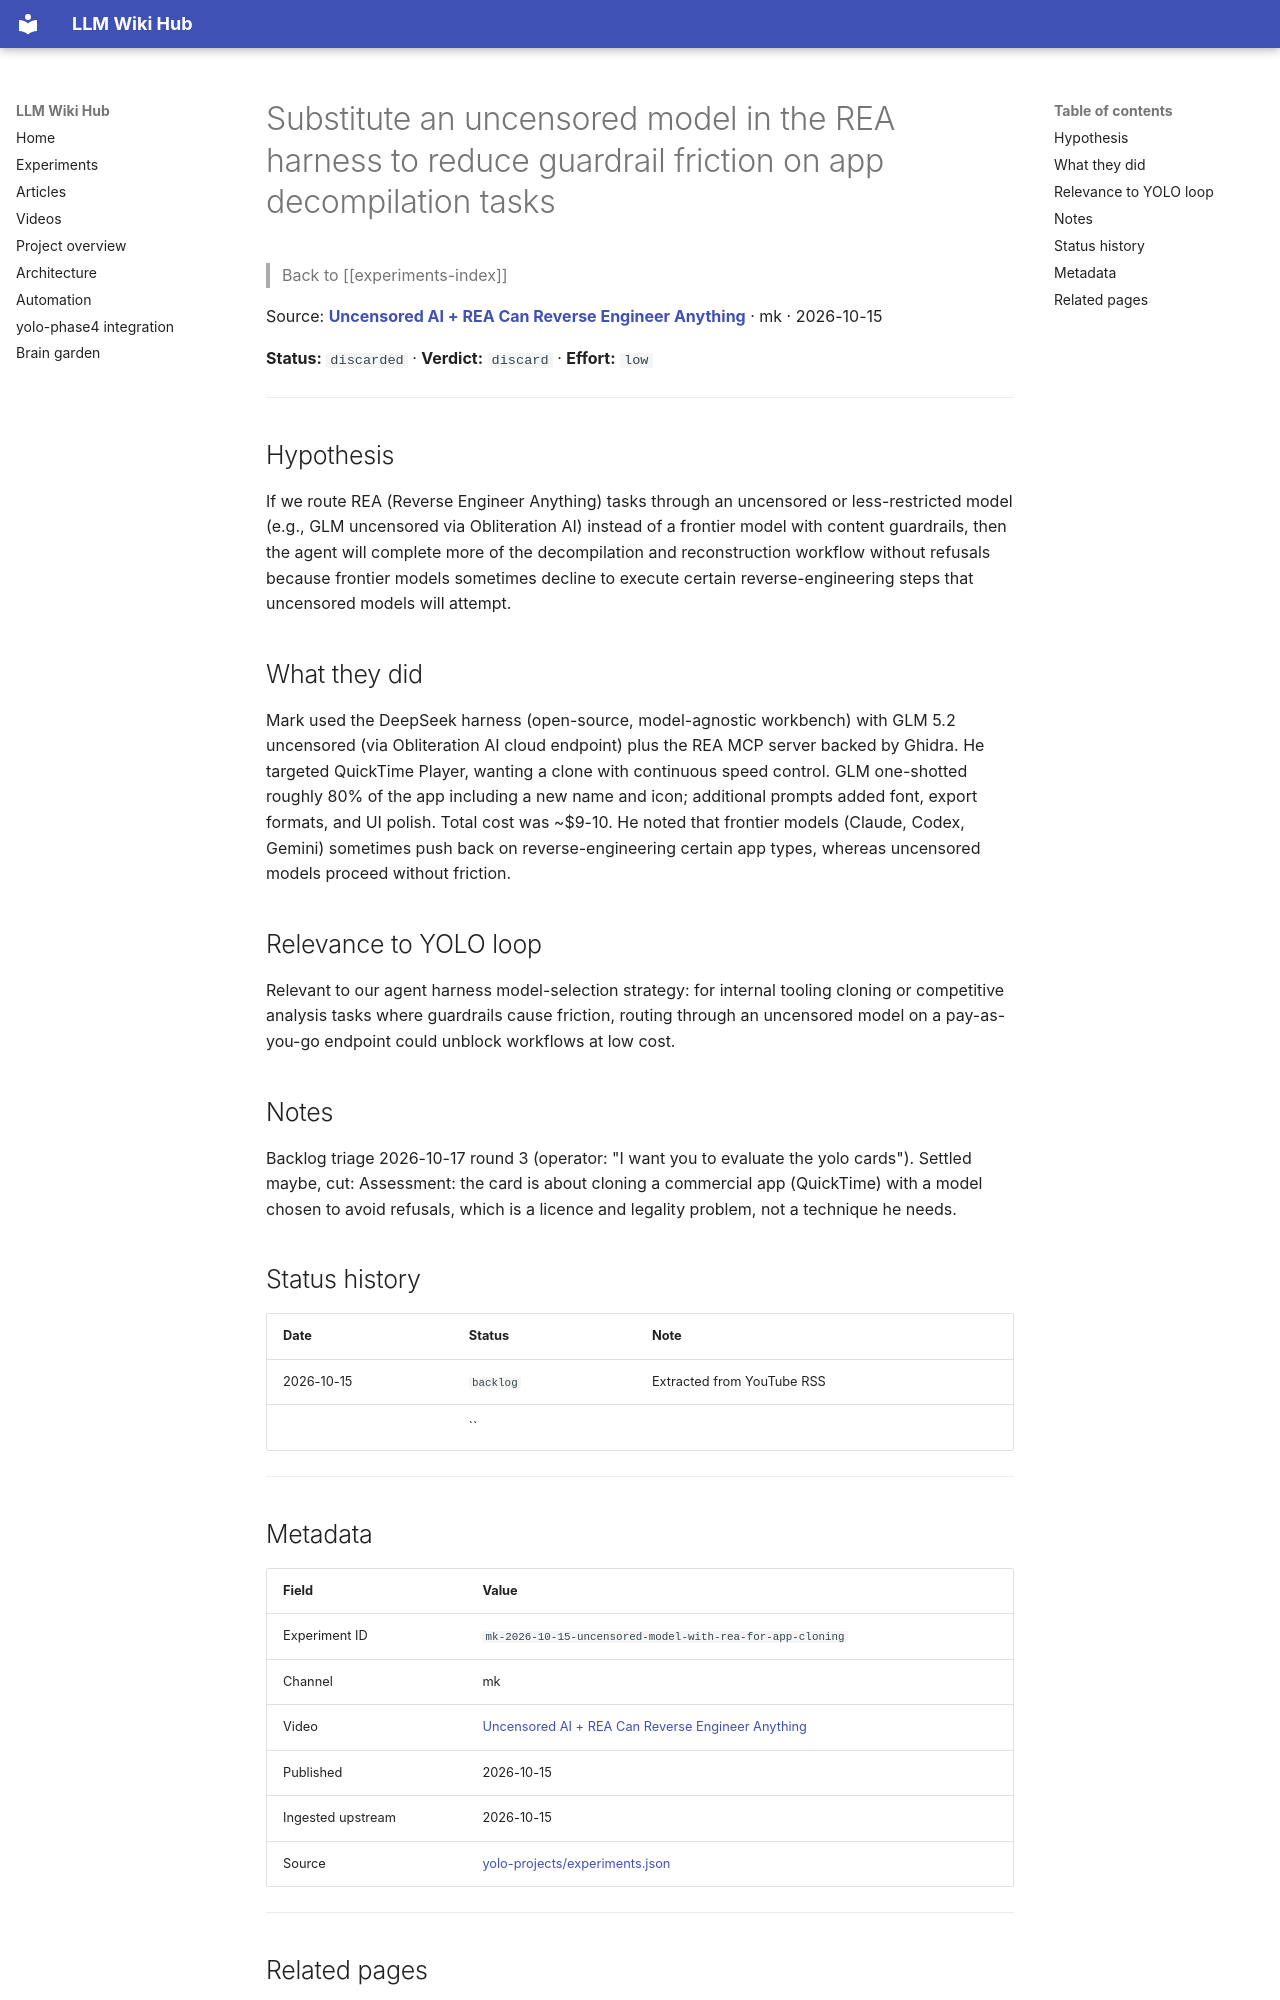

repository: Anguijm/llm-wiki-hub · page: experiments/mk-2026-10-15-uncensored-model-with-rea-for-app-cloning/index.html · generator: mkdocs

# Substitute an uncensored model in the REA harness to reduce guardrail friction on app decompilation tasks

> Back to [[experiments-index]]

Source: **[Uncensored AI + REA Can Reverse Engineer Anything](https://www.youtube.com/watch?v=ScSDVV5xhww)** · mk · 2026-10-15

**Status:** `discarded` · **Verdict:** `discard` · **Effort:** `low`

---

## Hypothesis

If we route REA (Reverse Engineer Anything) tasks through an uncensored or less-restricted model (e.g., GLM uncensored via Obliteration AI) instead of a frontier model with content guardrails, then the agent will complete more of the decompilation and reconstruction workflow without refusals because frontier models sometimes decline to execute certain reverse-engineering steps that uncensored models will attempt.

## What they did

Mark used the DeepSeek harness (open-source, model-agnostic workbench) with GLM 5.2 uncensored (via Obliteration AI cloud endpoint) plus the REA MCP server backed by Ghidra. He targeted QuickTime Player, wanting a clone with continuous speed control. GLM one-shotted roughly 80% of the app including a new name and icon; additional prompts added font, export formats, and UI polish. Total cost was ~$9-10. He noted that frontier models (Claude, Codex, Gemini) sometimes push back on reverse-engineering certain app types, whereas uncensored models proceed without friction.

## Relevance to YOLO loop

Relevant to our agent harness model-selection strategy: for internal tooling cloning or competitive analysis tasks where guardrails cause friction, routing through an uncensored model on a pay-as-you-go endpoint could unblock workflows at low cost.

## Notes

Backlog triage 2026-10-17 round 3 (operator: "I want you to evaluate the yolo cards"). Settled maybe, cut: Assessment: the card is about cloning a commercial app (QuickTime) with a model chosen to avoid refusals, which is a licence and legality problem, not a technique he needs.

## Status history

| Date | Status | Note |
|---|---|---|
| 2026-10-15 | `backlog` | Extracted from YouTube RSS |
|  | `` |  |

---
